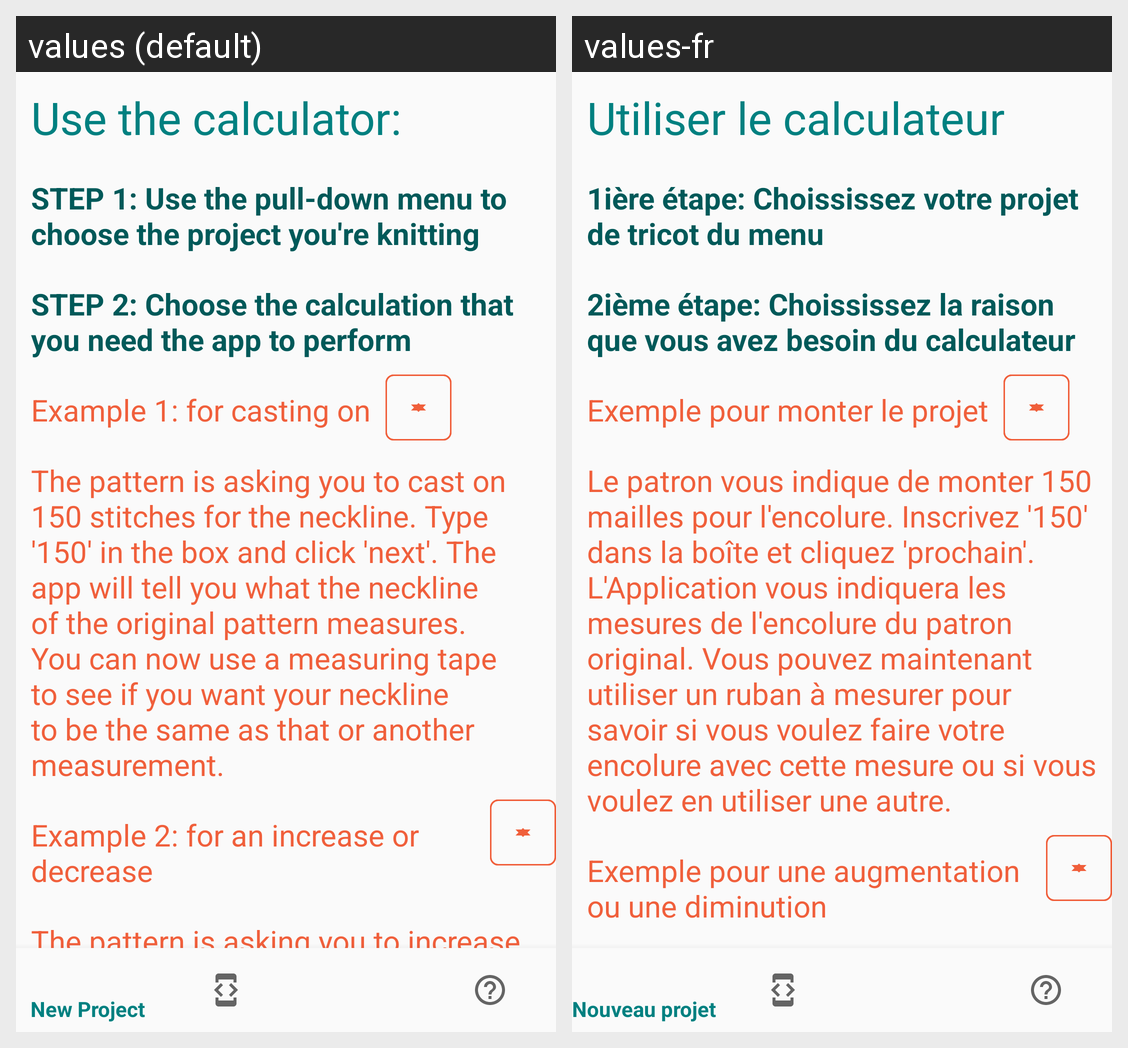

The Android screen above is rendered under two locales of the same app. Produce the string resources it draws, with the default and per-locale values.
Android screen res/layout/fragment_help_page3.xml rendered under 2 locales, left to right: values (default), values-fr. Device: Nexus 5 (rendered at 1080×1920; each locale shown at half size, 540×960, under a caption strip naming it); theme AppTheme.
Strings drawn on this screen, with the default value and each locale's value (text and hints the layout hard-codes, and strings that could not be matched under every locale, appear in the picture but are not listed):

use_calculator
  values: Use the calculator:
  values-fr: Utiliser le calculateur

use_pull_down_menu
  values: STEP 1: Use the pull-down menu to choose the project you're knitting
  values-fr: 1ière étape: Choississez votre projet de tricot du menu

choose
  values: STEP 2: Choose the calculation that you need the app to perform
  values-fr: 2ième étape: Choississez la raison que vous avez besoin du calculateur

not_sure_ex_1
  values: Example 1: for casting on
  values-fr: Exemple pour monter le projet

not_sure_ex_1b
  values: The pattern is asking you to cast on 150 stitches for the neckline. Type '150' in the box and click 'next'. The app will tell you what the neckline of the original pattern measures. You can now use a measuring tape to see if you want your neckline to be the same as that or another measurement.
  values-fr: Le patron vous indique de monter 150 mailles pour l'encolure. Inscrivez '150' dans la boîte et cliquez 'prochain'. L'Application vous indiquera les mesures de l'encolure du patron original. Vous pouvez maintenant utiliser un ruban à mesurer pour savoir si vous voulez faire votre encolure avec cette mesure ou si vous voulez en utiliser une autre.

not_sure_ex_1c
  values: Example 2: for an increase or decrease
  values-fr: Exemple pour une augmentation ou une diminution

not_sure_ex_1d
  values: The pattern is asking you to increase a row by 8 stitches. Enter 8 in the box and click 'calculate'.
  values-fr: Le patron vous indique d'augmenter de 8 mailles. Inscrivez 8 et cliquez 'calculer'.
